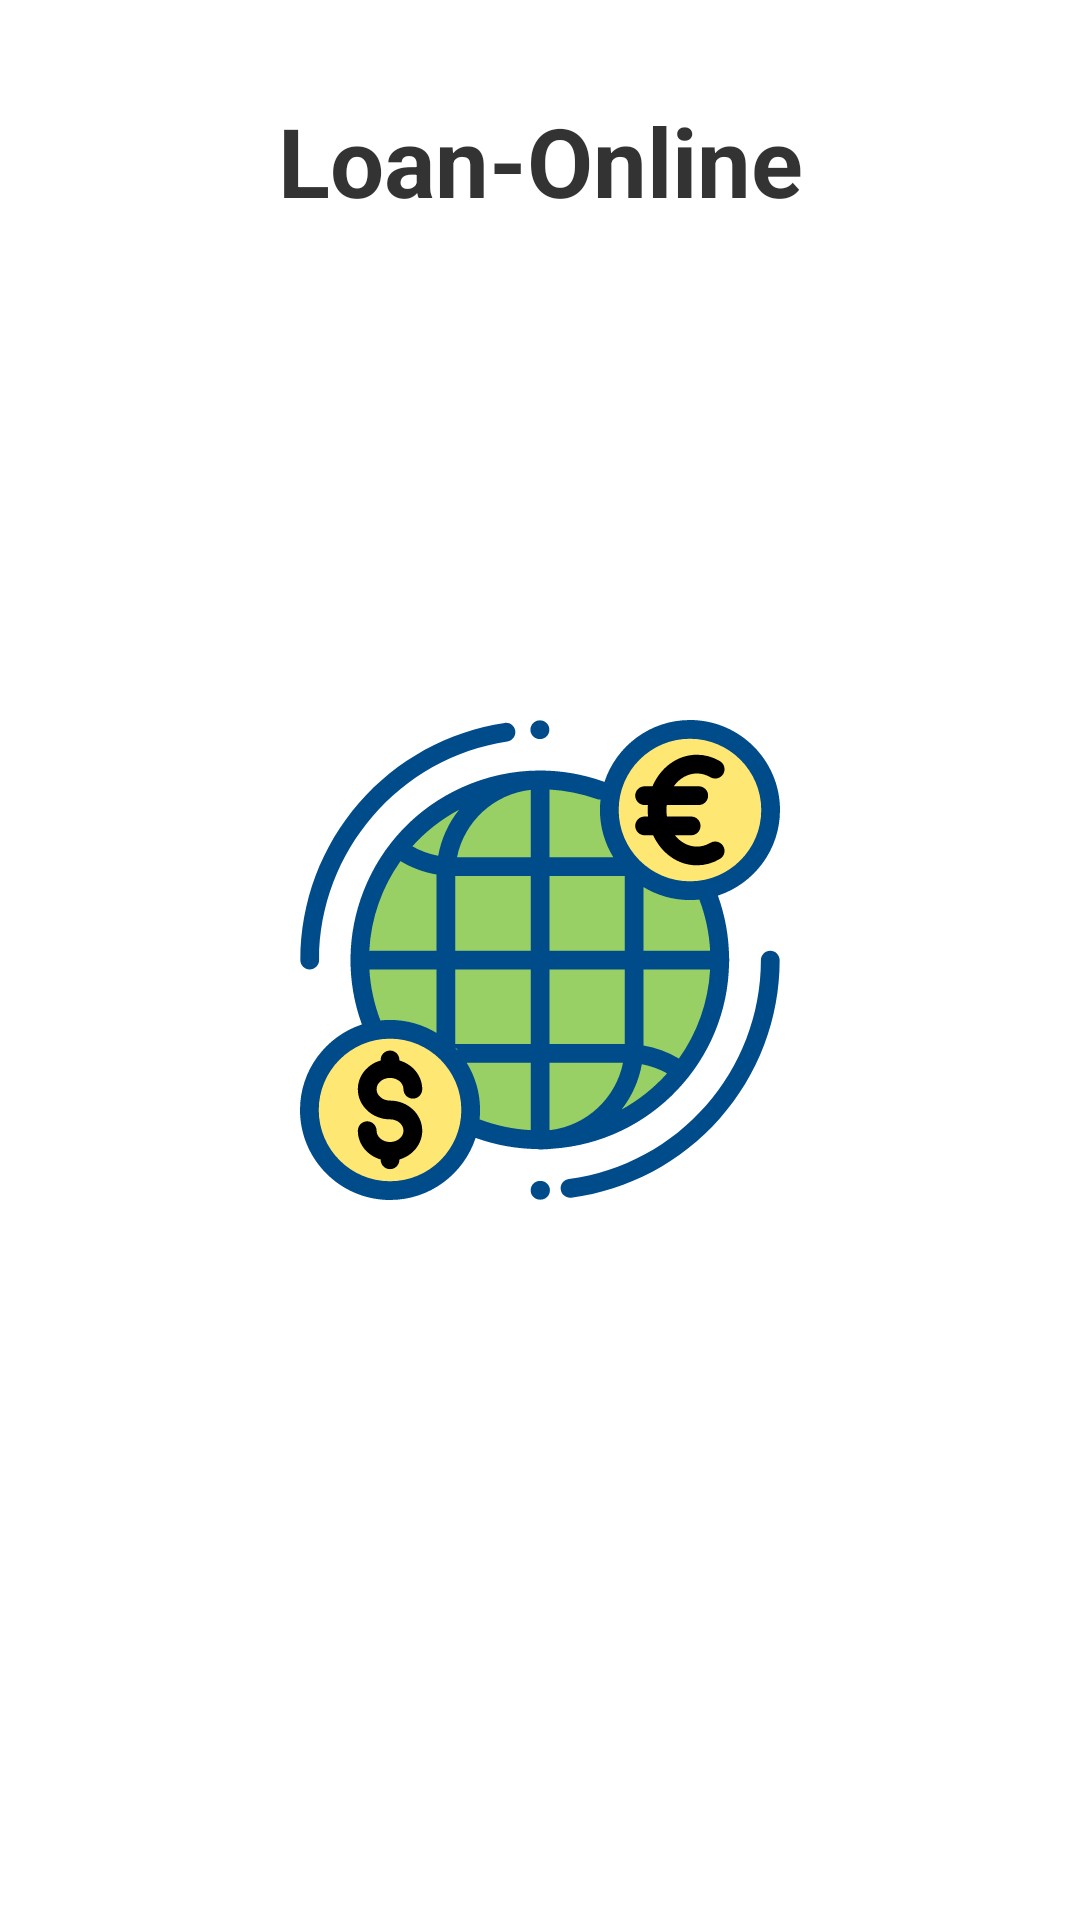

This screen was rendered from an Android layout file. Write that file and the resources it references.
<!-- AndroidManifest.xml: application theme Theme.LoanOnline -->
<!-- res/layout/activity_splash.xml -->
<?xml version="1.0" encoding="utf-8"?>
<androidx.constraintlayout.widget.ConstraintLayout xmlns:android="http://schemas.android.com/apk/res/android"
    xmlns:app="http://schemas.android.com/apk/res-auto"
    xmlns:tools="http://schemas.android.com/tools"
    android:layout_width="match_parent"
    android:layout_height="match_parent"
    tools:context=".ui.activities.SplashActivity">

    <TextView
        style="@style/BaseTextStyle.Header.Max"
        android:layout_width="wrap_content"
        android:layout_height="wrap_content"
        android:text="@string/app_name"
        app:layout_constraintEnd_toEndOf="parent"
        app:layout_constraintStart_toStartOf="parent"
        app:layout_constraintTop_toTopOf="parent" />

    <androidx.appcompat.widget.AppCompatImageView
        android:id="@+id/image_view"
        android:layout_width="wrap_content"
        android:layout_height="0dp"
        android:layout_gravity="center"
        app:layout_constraintBottom_toBottomOf="parent"
        app:layout_constraintEnd_toEndOf="parent"
        app:layout_constraintHeight_percent="0.25"
        app:layout_constraintStart_toStartOf="parent"
        app:layout_constraintTop_toTopOf="parent"
        app:srcCompat="@drawable/ic_coins_planet" />

</androidx.constraintlayout.widget.ConstraintLayout>
<!-- resources referenced by this layout -->
<resources>
  <!-- drawable ic_coins_planet: vector/xml drawable (drawable, 6508 chars, omitted) -->
  <string name="app_name">Loan-Online</string>
  <style name="BaseTextStyle.Header.Max">
          <item name="android:textSize">@dimen/text_size_header_max</item>
          <item name="android:layout_margin">@dimen/margin_max</item>
      </style>
  <style name="Theme.LoanOnline" parent="Theme.MaterialComponents.DayNight.NoActionBar">
          
          <item name="colorPrimary">@color/cerulean</item>
          <item name="colorPrimaryVariant">@color/dark_cerulean</item>
          <item name="colorOnPrimary">@color/white</item>
          
          <item name="colorSecondary">@color/limeade</item>
          <item name="colorSecondaryVariant">@color/bilbao</item>
          <item name="colorOnSecondary">@color/black</item>
          
          <item name="android:statusBarColor" tools:targetApi="l">?attr/colorPrimaryVariant</item>
  
          
          <item name="colorSecondaryAlpha40">@color/limeade_alpha40</item>
          <item name="headerTextColor">@color/header_text_color_light</item>
          <item name="normalTextColor">@color/normal_text_color_light</item>
          <item name="infoTextColor">@color/info_text_color_light</item>
          <item name="strokeColor">@color/stroke_color_light</item>
          <item name="android:forceDarkAllowed" tools:targetApi="q">false</item>
      </style>
  <dimen name="text_size_header_max">32sp</dimen>
  <dimen name="margin_max">32dp</dimen>
  <color name="cerulean">#0277BD</color>
  <color name="dark_cerulean">#004C8B</color>
  <color name="white">#FFFFFFFF</color>
  <color name="limeade">#689F38</color>
  <color name="bilbao">#387002</color>
  <color name="black">#FF000000</color>
  <color name="limeade_alpha40">#66689F38</color>
  <color name="header_text_color_light">#CC000000</color>
  <color name="normal_text_color_light">#99000000</color>
  <color name="info_text_color_light">#66000000</color>
  <color name="stroke_color_light">#1F000000</color>
</resources>
